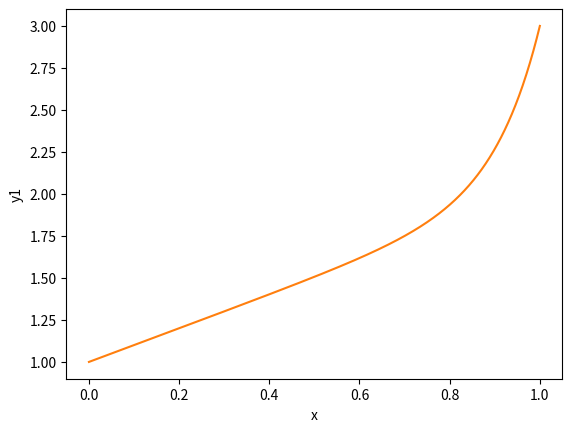

The matplotlib source for this figure: (Note: this script raises an exception after producing the figure.)
# -*- coding: utf-8 -*-
"""EDP_Métodos.ipynb

Automatically generated by Colaboratory.

Original file is located at
    https://colab.research.google.com/drive/1EEQ3OFiVa9o8G305LNpz2fXgKuGtpfbw
"""

from math import cos, sin, e
import numpy as np
import pandas as pd
import sympy as sp
from sympy import * 
import matplotlib.pyplot as plt
import scipy as sip
from scipy import integrate

"""$\left\{ \begin{array}{lcc}
             y_1'= 9y_1+24y_2+5cost-\frac{1}{3}sint & t\in [0,1] 
             \\ y_2'= -24y_1-51y_2-9cost+\frac{1}{3}sint & t \in [0,1] 
             \\ y_1(0)= \frac{4}{3}, \;\;\; y_2(0)=\frac{2}{3} 
             \end{array}
   \right.$
"""

##Sistema de ecuaciones
def function1(t, y1, y2):
  return 9*y1+24*y2+5*cos(t)-1/3*sin(t)
def function2(t, y1, y2):
  return -24*y1-51*y2-9*cos(t)+1/3*sin(t)

#Soluciones
def sol1(t):
  return 2*e**(-3*t)-e**(-39*t)+(1/3)*cos(t)
def sol2(t):
  return (-1)*e**(-3*t)+2*e**(-39*t)-(1/3)*cos(t)
def sol3(x,ep):
  return 1+x+(e**(x/ep)-1)/(e**(1/ep)-1)

#EULER EXPLÍCITO
def FEuler(fun1, fun2, a,b,y10,y20,M):
  h = (b-a)/M
  X = np.zeros(M+1)
  Y1 = np.zeros(M+1)
  Y2 = np.zeros(M+1)
  Y1[0] = y10
  Y2[0] = y20
  X[0] = a
  i = 1
  while i<=M:
    X[i] = X[i-1]+h
    Y1[i] = Y1[i-1] + h*fun1(X[i-1], Y1[i-1], Y2[i-1])
    Y2[i] = Y2[i-1] + h*fun2(X[i-1], Y1[i-1], Y2[i-1])
    i = i +1
  return X, Y1, Y2
FEuler(function1, function2, 0, 1, 4/3, 2/3, 2)

#EULER IMPLÍCITO
t,y1,y2,y1j,y2j= symbols('t,y1,y2,y1j,y2j')
def BEuler(f1,f2,a,b,y10,y20,M):
  h = (b-a)/M
  X = np.zeros(M+1)
  Y1 = np.zeros(M+1)
  Y2 = np.zeros(M+1)
  Y1[0] = y10
  Y2[0] = y20
  X[0] = a

  f2x= y2j - y2 - h*f2(t,y1j,y2j)
  f2x= solve(f2x,y2j)[0]

  f1x= y1j - y1 - h*f1(t,y1j,y2j)
  f1x= solve(f1x.subs(y2j,f2x),y1j)[0]


  i=0
  while i<M:
    X[i+1]= X[i]+h
    Y1[i+1]= f1x.subs(t,X[i+1]).subs(y1,Y1[i]).subs(y2,Y2[i]) 
    Y2[i+1]= f2x.subs(t,X[i+1]).subs(y1j,Y1[i+1]).subs(y2,Y2[i]) 
    i=i+1
  return X, Y1, Y2
BEuler(function1,function2,0,1,(4/3),(2/3),20)

#CRANK-NICOLSON
def CNicolson(fun1, fun2,a,b,y10,y20,M):
  h = (b-a)/M
  X, Y1b, Y2b = BEuler(fun1, fun2, a, b, y10, y20, M)
  X, Y1f, Y2f = FEuler(fun1, fun2,a, b, y10, y20, M)
  Y = np.zeros(M+1)
  Y1 = (1/2)*(Y1f+Y1b)
  Y2 = (1/2)*(Y2f+Y2b)
  return X, Y1, Y2
CNicolson(function1, function2, 0,1,4/3, 2/3,2)

#Runge-Kutta 45 orden 5
def RK45(fun1, fun2,a,b,y10,y20,M, order=5):
  X = np.zeros(M+1)
  Y1 = np.zeros(M+1)
  Y2 = np.zeros(M+1)
  
  h = (b-a)/M
  X[0] = a
  Y1[0] = y10
  Y2[0] = y20
  i = 1
  while i<=M:
    X[i] = X[i-1]+h
    i = i +1
  k = 0
    
  while k<M:
    k1 = h*fun1(X[k],Y1[k], Y2[k])
    l1 = h*fun2(X[k],Y1[k], Y2[k])
    k2 = h*fun1(X[k] + 1/4*h,Y1[k]+1/4*k1, Y2[k]+1/4*l1)
    l2 = h*fun2(X[k] + 1/4*h,Y1[k]+1/4*k1, Y2[k]+1/4*l1)
    k3 = h*fun1(X[k]+ 3/8*h,Y1[k]+3/32*k1+9/32*k2,Y2[k]+3/32*l1+9/32*l2)
    l3 = h*fun2(X[k]+ 3/8*h,Y1[k]+3/32*k1+9/32*k2,Y2[k]+3/32*l1+9/32*l2 )
    k4 = h*fun1(X[k]+ 12/13*h,Y1[k]+1932/2197*k1-7200/2197*k2+7296/2197*k3, Y2[k]+1932/2197*l1-7200/2197*l2+7296/2197*l3)
    l4 = h*fun2(X[k]+ 12/13*h,Y1[k]+1932/2197*k1-7200/2197*k2+7296/2197*k3, Y2[k]+1932/2197*l1-7200/2197*l2+7296/2197*l3)
    k5 = h*fun1(X[k]+ h,Y1[k]+439/216*k1-8*k2+3680/513*k3-845/4101*k4, Y2[k]+439/216*l1-8*l2+3680/513*l3-845/4101*l4)
    l5 = h*fun2(X[k]+ h,Y1[k]+439/216*k1-8*k2+3680/513*k3-845/4101*k4, Y2[k]+439/216*l1-8*l2+3680/513*l3-845/4101*l4)
    k6 = h*fun1(X[k]+ 1/2*h,Y1[k]-8/27*k1+2*k2-3544/2565*k3+1859/4101*k4-11/40*k5, Y2[k]-8/27*l1+2*l2-3544/2565*l3+1859/4101*l4-11/40*l5)
    l6 = h*fun2(X[k]+ 1/2*h,Y1[k]-8/27*k1+2*k2-3544/2565*k3+1859/4101*k4-11/40*k5, Y2[k]-8/27*l1+2*l2-3544/2565*l3+1859/4101*l4-11/40*l5)
    if order == 5:
      Y1[k+1] = Y1[k] + 16/135*k1+6656/12825*k3+28561/56430*k4-9/50*k5+2/55*k6
      Y2[k+1] = Y2[k] + 16/135*l1+6656/12825*l3+28561/56430*l4-9/50*l5+2/55*l6
    elif order == 4:
      Y1[k+1] = Y1[k] + 25/216*k1+1408/2565*k3+2197/4101*k4-1/5*k5
      Y2[k+1] = Y2[k] + 25/216*l1+1408/2565*l3+2197/4101*l4-1/5*l5
    else:
      return "Se especificó un orden no permitido"
    k=k+1

  return X, Y1, Y2

RK45(function1, function2, 0,1,4/3, 2/3,20)

#Adams-Bashford de 3 pasos
def ABashford(fun1, fun2,a,b,y10, y20,M):
  h = (b-a)/M
  X, Y1rk, Y2rk = RK45(fun1, fun2, a, b, y10, y20, M, 4)
  Y1 = np.zeros(M+1)
  Y2 = np.zeros(M+1)
  Y1[0:3] = Y1rk[0:3]
  Y2[0:3] = Y2rk[0:3]
  i = 2
  while i<M:
    Y1[i+1] = Y1[i]+(h/12)*(23*fun1(X[i],Y1[i],Y2[i])-16*fun1(X[i-1],Y1[i-1],Y2[i-1])+5*fun1(X[i-2],Y1[i-2],Y2[i-2]))
    Y2[i+1] = Y2[i]+(h/12)*(23*fun2(X[i],Y1[i],Y2[i])-16*fun2(X[i-1],Y1[i-1],Y2[i-1])+5*fun2(X[i-2],Y1[i-2],Y2[i-2]))
    i = i +1

  return X, Y1, Y2
ABashford(function1, function2, 0,1,4/3, 2/3,2)

##Adams-Moulton 
t3,t2,t1,t,t_1,yj31,yj21,yj1,y1j,y_j1,yj32,yj22,yj12,y2j,y_j2= symbols('t3,t2,t1,t,t_1,yj31,yj21,yj1,y1j,y_j1,yj32,yj22,yj12,y2j,y_j2')
def AMoulton(f1,f2,a,b,y10,y20,M):
  h = (b-a)/M
  Ys1= np.zeros(M+1)
  Ys2= np.zeros(M+1)
  X, Y1r,Y2r = RK45(f1,f2,a,b,y10,y20,M)
  Ys1[0:4]= Y1r[0:4]
  Ys2[0:4]= Y2r[0:4]
  X[0] = a

  fx2= y_j2-y2j-(h/720)*(-19*f2(t3,yj31,yj32)+106*f2(t2,yj21,yj22)-264*f2(t1,yj1,yj12)+646*f2(t,y1j,y2j)+251*f2(t_1,y_j1,y_j2))
  fx2= solve(fx2,y_j2)[0]
    
  fx1= y_j1-y1j-(h/720)*(-19*f1(t3,yj31,yj32)+106*f1(t2,yj21,yj22)-264*f1(t1,yj1,yj12)+646*f1(t,y1j,y2j)+251*f1(t_1,y_j1,y_j2))
  fx1= solve(fx1.subs(y_j2,fx2),y_j1)[0]

  i=3
  while i<M:
    
    Ys1[i+1]= fx1.subs(t3,X[i-3]).subs(t2,X[i-2]).subs(t1,X[i-1]).subs(t,X[i]).subs(t_1,X[i+1]).subs(yj32,Ys2[i-3]).subs(yj31,Ys1[i-3]).subs(yj22,Ys2[i-2]).subs(yj21,Ys1[i-2]).subs(yj12,Ys2[i-1]).subs(yj1,Ys1[i-1]).subs(y2j,Ys2[i]).subs(y1j,Ys1[i])

    Ys2[i+1]= fx2.subs(t3,X[i-3]).subs(t2,X[i-2]).subs(t1,X[i-1]).subs(t,X[i]).subs(t_1,X[i+1]).subs(yj32,Ys2[i-3]).subs(yj31,Ys1[i-3]).subs(yj22,Ys2[i-2]).subs(yj21,Ys1[i-2]).subs(yj12,Ys2[i-1]).subs(yj1,Ys1[i-1]).subs(y_j1,Ys1[i+1]).subs(y2j,Ys2[i]).subs(y1j,Ys1[i])

    i=i+1
  
  return X, Ys1, Ys2

##DIFERENCIAS FINITAS EDO
def DFinitas(a,b,u0,un,ep,M):
  h=(b-a)/M
  X=np.zeros(M+1)
  A=np.zeros((M-1,M-1))
  c=np.zeros(M-1)
  d=np.zeros(M-1)
  de=np.zeros(M-2)
  db=np.zeros(M-2)
  ljj= -2
  ljj_1= 1-(h/(2*ep)) 
  lj1j= 1+(h/(2*ep))
  fj= -(h**2/ep)
  X[0]=a
  c[0]= fj-lj1j
  c[M-2]=fj-3*ljj_1
  c[1:M-2]= fj
  U=np.zeros(M+1)
  U[0]=u0
  U[M]=un

  for i in range(M-1):
    d[i]= ljj
  for j in range(M-2):
    de[j]= ljj_1
    db[j]= lj1j
  for i in range(M):
    X[i+1]= X[i]+h

  Error = np.zeros(M+1)
  Datos = []
  matriz= np.diag(d) + np.diag(de, 1) + np.diag(db, -1)
  d= np.linalg.solve(matriz,c)
  for i in range(M-1):
    U[i+1]=d[i]
  for i in range(M+1):
    Error[i] = abs(U[i]-sol3(X[i],ep))
    Datos.append([X[i],U[i],Error[i], sol3(i,ep)])
  Datos = pd.DataFrame(Datos).set_axis(['X','U aprox','Error', 'U'], axis=1)
  return Datos
DFinitas(0,1,1,3,0.1,2)

#Gráficar

#Solución real:

x = np.linspace(0,1,1000)
y1real = np.zeros(len(x))
y2real = np.zeros(len(x))
#Xp, Y1p= DFinitas(0,1,1,3,0.001,2)
#Xs, Y1s= DFinitas(0,1,1,3,0.001,4)
#Xt, Y1t= DFinitas(0,1,1,3,0.001,8)
#Xc, Y1c= DFinitas(0,1,1,3,0.01,16)
#Xq, Y1q, Y2q = DFinitas(0,1,1,3,0.01,32)
#Xo, Y1o, Y2o = DFinitas(0,1,1,3,0.01,64)

for i in range(len(x)):
  y1real[i] = sol3(x[i],0.1)
  y2real[i] = sol2(x[i])

fig = plt.figure()
ax = fig.add_subplot(1, 1, 1)


# plot the function
plt.plot(x,y1real, 'C1')
plt.xlabel('x')
plt.ylabel('y1')
plt.plot(Xp,Y1p, 'r')
plt.plot(Xs,Y1s, 'm')
plt.plot(Xt,Y1t, 'b')
#plt.plot(Xc,Y1c, 'c')
#plt.plot(Xq,Y1q, 'C6')
#plt.plot(Xo,Y1o, 'k')
#plt.ylim(top = 2.2, bottom = 0.2)
plt.legend(["Real", "h = "+ str(2**(-1)), "h = "+ str(2**(-2)), "h = "+ str(2**(-3)), "h = "+ str(2**(-9))], loc ="lower left")
  

plt.show()

def errorDiff(a,b,u0,un,ep,M):
  X, U = DFinitas(a,b,u0,un,ep,M)
  h=(b-a)/M
  error = 0
  for i in range(1,M+1):
    l1i = lambda x: U[i-1]+((x-X[i-1])/h)*(U[i]-U[i-1])
    integrando = lambda x: (sol3(x,0.1)-l1i(x))**2
    integral= integrate.quad(integrando, X[i-1], X[i])
    
    error = error + integral[0]
  error = sqrt(error)
  return error
errorDiff(0,1,1,3,0.1,16)

#Calcular error
def error(fun1, fun2,sol1, sol2,a,b,y10,y20,M):
  Error1= np.zeros(M+1)
  Error2= np.zeros(M+1)
  h = (a-b)/M
  X, Y1, Y2 = AMoulton(fun1, fun2, a, b, y10, y20, M)
  Datos=[]
  i = 0
  while i<=M:
    Error1[i] = abs(Y1[i]-sol1(X[i]))
    Error2[i] = abs(Y2[i]-sol2(X[i]))
    Datos.append([X[i],Y1[i],Error1[i],Y2[i],Error2[i]])
    i = i+1
  Datos = pd.DataFrame(Datos).set_axis(['X','Y1','Error Y1','Y2','Error Y2'], axis=1)
  ## Error
  error = 0
  for i in range(1,M+1):
    l1i = lambda x: Y1[i-1]+((x-X[i-1])/h)*(Y1[i]-Y1[i-1])
    l2i =  lambda x: Y2[i-1]+((x-X[i-1])/h)*(Y2[i]-Y2[i-1])
    integrando = lambda x: (sol1(x)-l1i(x))**2 + (sol2(x)-l2i(x))**2
    integral= integrate.quad(integrando, X[i-1], X[i])
    error = error + integral[0]
  error = sqrt(error)
  return error

error(function1, function2, sol1, sol2, 0, 1, 4/3, 2/3, 2)

def alpha():
  Errorh = np.zeros(6)
  hs = np.zeros(6)
  alphas = np.zeros(6)
  Datos = []
  M = 2
  Errorh[0] = error(function1, function2, sol1, sol2, 0, 1, 4/3, 2/3, M)
  hs[0] = 1/M
  Datos.append([hs[0],Errorh[0],nan])
  for i in range(1,6):
    M=M*2
    h = 1/M
    Errorh[i] = error(function1, function2, sol1, sol2, 0, 1, 4/3, 2/3, M)
    hs[i] = h
    alphas[i] = log(Errorh[i]/Errorh[i-1])/log(hs[i]/hs[i-1])
    Datos.append([hs[i],Errorh[i],alphas[i]])
  Datos = pd.DataFrame(Datos).set_axis(['h','Eh','alpha'], axis=1) 
  print(Datos)
  return Errorh, hs
alpha()

##Gráficas loglog
Eh, h = alpha()
plt.loglog(h,Eh)
plt.xlabel('h')
plt.ylabel('Eh')
plt.show()
